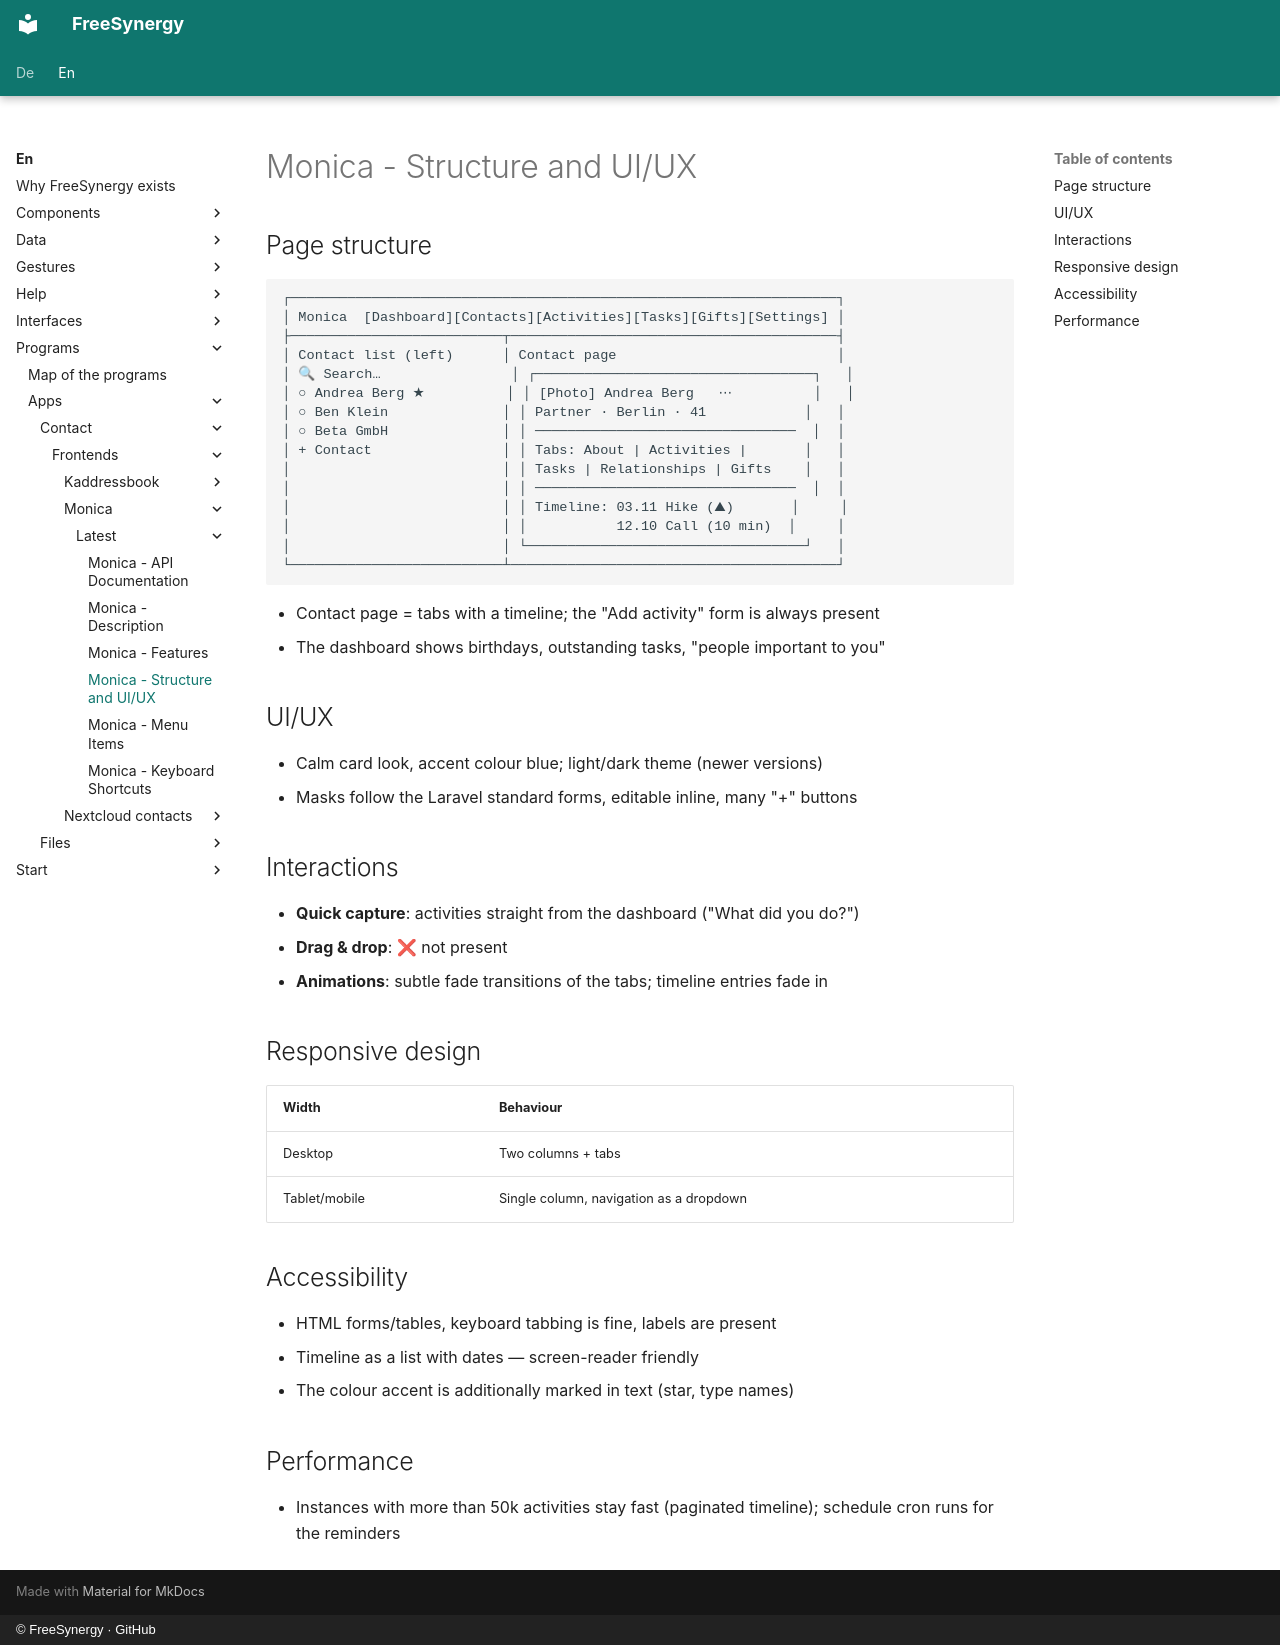

repository: FreeSynergy/fs-documentation · page: en/programs/apps/contact/frontends/monica/latest/layout/index.html · generator: mkdocs · copyright: © FreeSynergy · GitHub

# Monica - Structure and UI/UX

## Page structure

```
┌───────────────────────────────────────────────────────────────────┐
│ Monica  [Dashboard][Contacts][Activities][Tasks][Gifts][Settings] │
├──────────────────────────┬────────────────────────────────────────┤
│ Contact list (left)      │ Contact page                           │
│ 🔍 Search…                │ ┌──────────────────────────────────┐   │
│ ○ Andrea Berg ★          │ │ [Photo] Andrea Berg   ⋯          │   │
│ ○ Ben Klein              │ │ Partner · Berlin · 41            │   │
│ ○ Beta GmbH              │ │ ────────────────────────────────  │  │
│ + Contact                │ │ Tabs: About | Activities |       │   │
│                          │ │ Tasks | Relationships | Gifts    │   │
│                          │ │ ────────────────────────────────  │  │
│                          │ │ Timeline: 03.11 Hike (⛰)       │     │
│                          │ │           12.10 Call (10 min)  │     │
│                          │ └──────────────────────────────────┘   │
└──────────────────────────┴────────────────────────────────────────┘
```

- Contact page = tabs with a timeline; the "Add activity" form is always present
- The dashboard shows birthdays, outstanding tasks, "people important to you"

## UI/UX

- Calm card look, accent colour blue; light/dark theme (newer versions)
- Masks follow the Laravel standard forms, editable inline, many "+" buttons

## Interactions

- **Quick capture**: activities straight from the dashboard ("What did you do?")
- **Drag & drop**: ❌ not present
- **Animations**: subtle fade transitions of the tabs; timeline entries fade in

## Responsive design

| Width | Behaviour |
|-------|-----------|
| Desktop | Two columns + tabs |
| Tablet/mobile | Single column, navigation as a dropdown |

## Accessibility

- HTML forms/tables, keyboard tabbing is fine, labels are present
- Timeline as a list with dates — screen-reader friendly
- The colour accent is additionally marked in text (star, type names)

## Performance

- Instances with more than 50k activities stay fast (paginated timeline); schedule cron runs for the reminders
